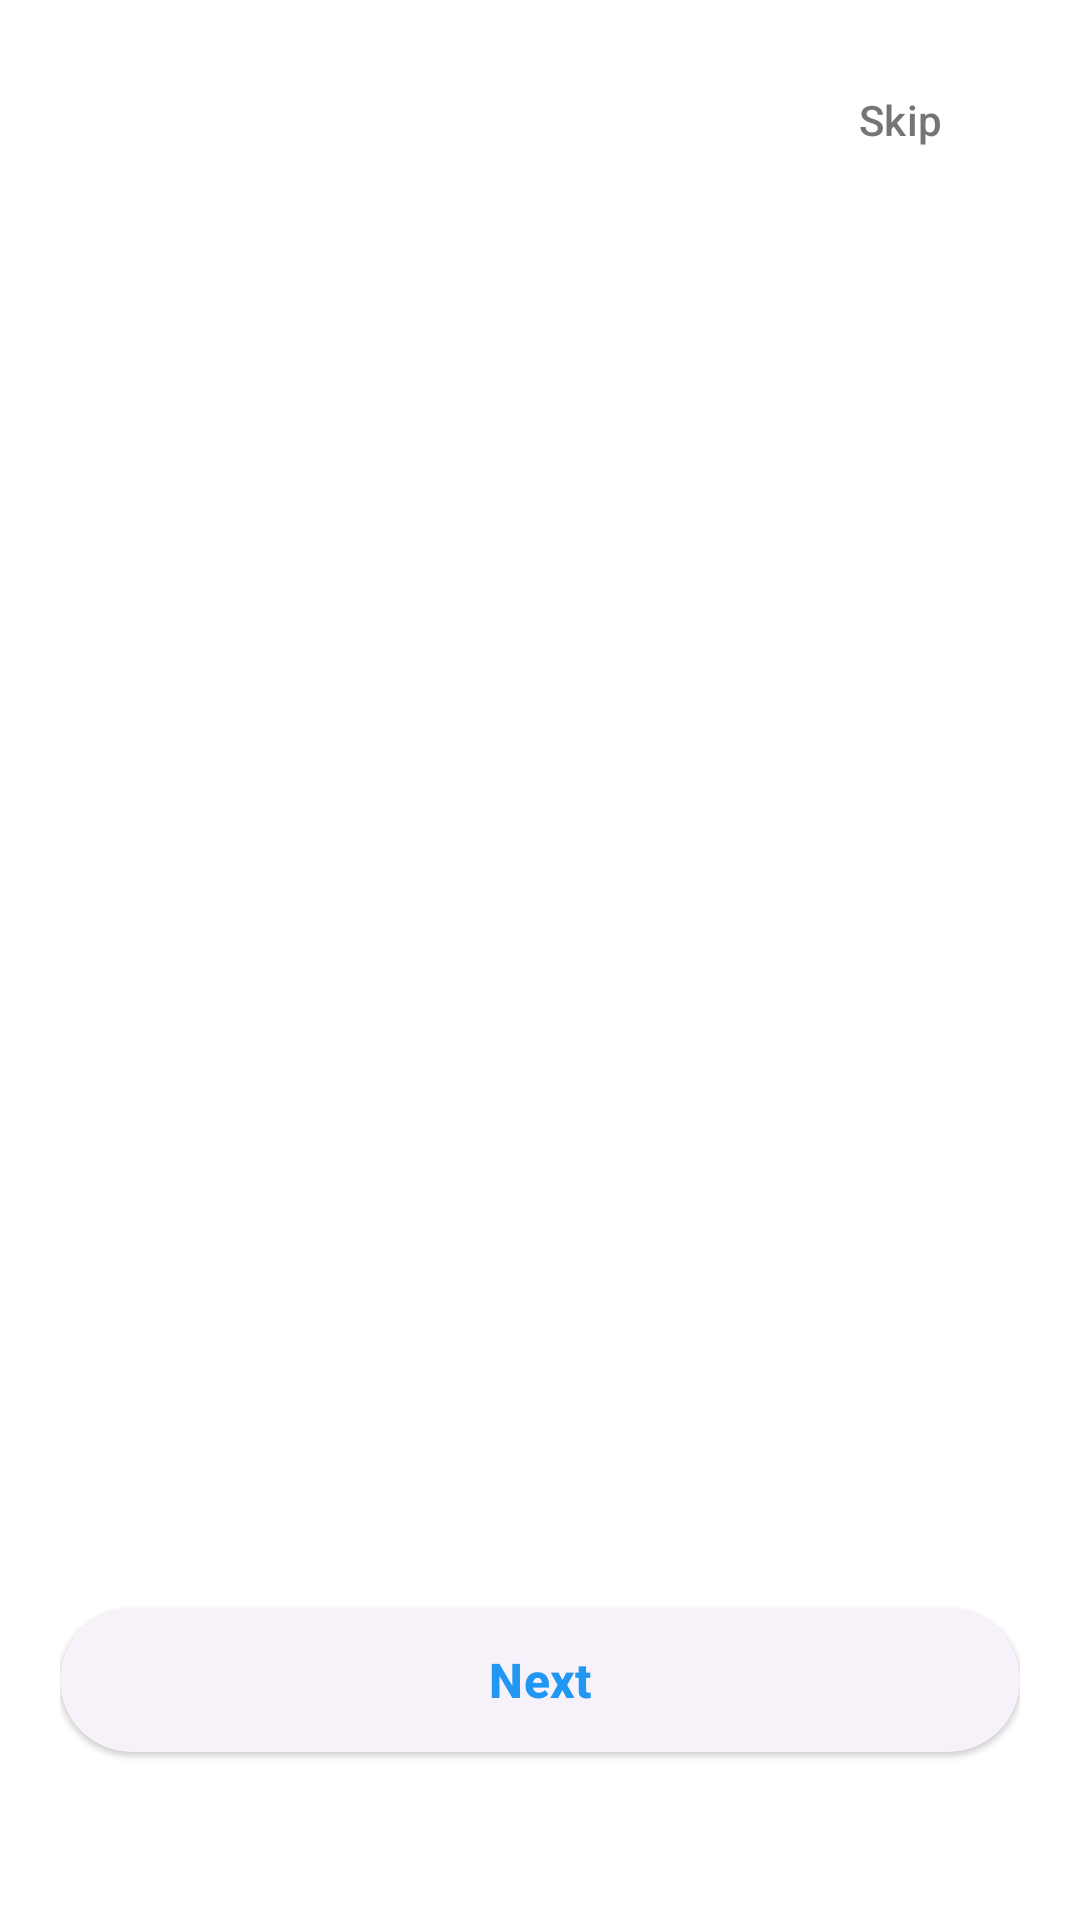

Here is an Android app screen rendered from its layout file. Give the layout XML and the strings, colors and styles it references.
<!-- AndroidManifest.xml: application theme Theme.PersonalWellness -->
<!-- res/layout/activity_onboarding.xml -->
<?xml version="1.0" encoding="utf-8"?>
<androidx.constraintlayout.widget.ConstraintLayout
    xmlns:android="http://schemas.android.com/apk/res/android"
    xmlns:app="http://schemas.android.com/apk/res-auto"
    android:layout_width="match_parent"
    android:layout_height="match_parent"
    android:background="@color/colorBackground">

    
    <androidx.constraintlayout.widget.ConstraintLayout
        android:id="@+id/top_bar"
        android:layout_width="match_parent"
        android:layout_height="wrap_content"
        android:padding="16dp"
        app:layout_constraintTop_toTopOf="parent">

        
        <com.google.android.material.button.MaterialButton
            android:id="@+id/btn_back"
            style="@style/Widget.Material3.Button.TextButton"
            android:layout_width="wrap_content"
            android:layout_height="wrap_content"
            android:text="@string/back"
            android:visibility="gone"
            app:icon="@drawable/ic_arrow_back"
            app:iconGravity="start"
            app:layout_constraintStart_toStartOf="parent"
            app:layout_constraintTop_toTopOf="parent"
            app:layout_constraintBottom_toBottomOf="parent" />

        
        <com.google.android.material.button.MaterialButton
            android:id="@+id/btn_skip"
            style="@style/Widget.Material3.Button.TextButton"
            android:layout_width="wrap_content"
            android:layout_height="wrap_content"
            android:text="@string/skip"
            android:textColor="@color/colorTextSecondary"
            app:layout_constraintEnd_toEndOf="parent"
            app:layout_constraintTop_toTopOf="parent"
            app:layout_constraintBottom_toBottomOf="parent" />

    </androidx.constraintlayout.widget.ConstraintLayout>

    

    

    <androidx.viewpager2.widget.ViewPager2
        android:id="@+id/viewPager"
        android:layout_width="0dp"
        android:layout_height="0dp"
        app:layout_constraintBottom_toTopOf="@id/tabLayout"
        app:layout_constraintEnd_toEndOf="parent"
        app:layout_constraintHorizontal_bias="0.0"
        app:layout_constraintStart_toStartOf="parent"
        app:layout_constraintTop_toBottomOf="@id/top_bar"
        app:layout_constraintVertical_bias="0.0" />

    <com.google.android.material.tabs.TabLayout
        android:id="@+id/tabLayout"
        android:layout_width="wrap_content"
        android:layout_height="wrap_content"
        android:layout_marginBottom="32dp"
        app:tabIndicatorHeight="0dp"
        app:tabIndicator="@null"
        app:tabBackground="@drawable/tab_indicator_selector"
        app:tabGravity="center"
        app:layout_constraintBottom_toTopOf="@id/nav_buttons"
        app:layout_constraintStart_toStartOf="parent"
        app:layout_constraintEnd_toEndOf="parent" />

    
    <androidx.constraintlayout.widget.ConstraintLayout
        android:id="@+id/nav_buttons"
        android:layout_width="match_parent"
        android:layout_height="wrap_content"
        android:padding="20dp"
        android:layout_marginBottom="32dp"
        app:layout_constraintBottom_toBottomOf="parent">

        
        <com.google.android.material.button.MaterialButton
            android:id="@+id/btn_next"
            style="@style/Widget.Material3.Button.ElevatedButton"
            android:layout_width="0dp"
            android:layout_height="56dp"
            android:text="@string/next"
            android:textStyle="bold"
            android:textSize="16sp"
            android:minWidth="180dp"
            app:cornerRadius="28dp"
            app:icon="@drawable/ic_arrow_forward"
            app:iconGravity="end"
            app:elevation="6dp"
            app:layout_constraintEnd_toEndOf="parent"
            app:layout_constraintStart_toStartOf="parent"
            app:layout_constraintTop_toTopOf="parent"
            app:layout_constraintBottom_toBottomOf="parent" />

        
        <com.google.android.material.button.MaterialButton
            android:id="@+id/btn_get_started"
            style="@style/Widget.Material3.Button.ElevatedButton"
            android:layout_width="wrap_content"
            android:layout_height="56dp"
            android:text="@string/get_started"
            android:textStyle="bold"
            android:textSize="16sp"
            android:visibility="gone"
            app:cornerRadius="28dp"
            app:elevation="6dp"
            app:layout_constraintStart_toStartOf="parent"
            app:layout_constraintEnd_toEndOf="parent"
            app:layout_constraintTop_toTopOf="parent"
            app:layout_constraintBottom_toBottomOf="parent" />

    </androidx.constraintlayout.widget.ConstraintLayout>

</androidx.constraintlayout.widget.ConstraintLayout>
<!-- resources referenced by this layout -->
<resources>
  <color name="colorBackground">#FFFFFF</color>
  <color name="colorTextSecondary">#757575</color>
  <!-- drawable tab_indicator_selector (drawable) -->
  <?xml version="1.0" encoding="utf-8"?>
  <selector xmlns:android="http://schemas.android.com/apk/res/android">
  
      
      <item android:state_selected="true">
          <shape android:shape="oval">
              <size android:width="12dp" android:height="12dp"/>
              <solid android:color="@color/colorPrimary"/> 
          </shape>
      </item>
  
      
      <item>
          <shape android:shape="oval">
              <size android:width="8dp" android:height="8dp"/>
              <solid android:color="@color/grayLight"/> 
          </shape>
      </item>
  
  </selector>
  <string name="back">Back</string>
  <string name="get_started">Get Started</string>
  <string name="next">Next</string>
  <string name="skip">Skip</string>
  <style name="Theme.PersonalWellness" parent="Theme.Material3.Light.NoActionBar">
          <item name="colorPrimary">@color/colorPrimary</item>
          <item name="colorSecondary">@color/colorSecondary</item>
          <item name="android:colorBackground">@color/colorBackground</item>
          <item name="android:textColorPrimary">@color/colorTextPrimary</item>
      </style>
  <color name="colorPrimary">#2196F3</color>
  <color name="grayLight">#F5F5F5</color>
  <color name="colorSecondary">#4CAF50</color>
  <color name="colorTextPrimary">#212121</color>
</resources>
